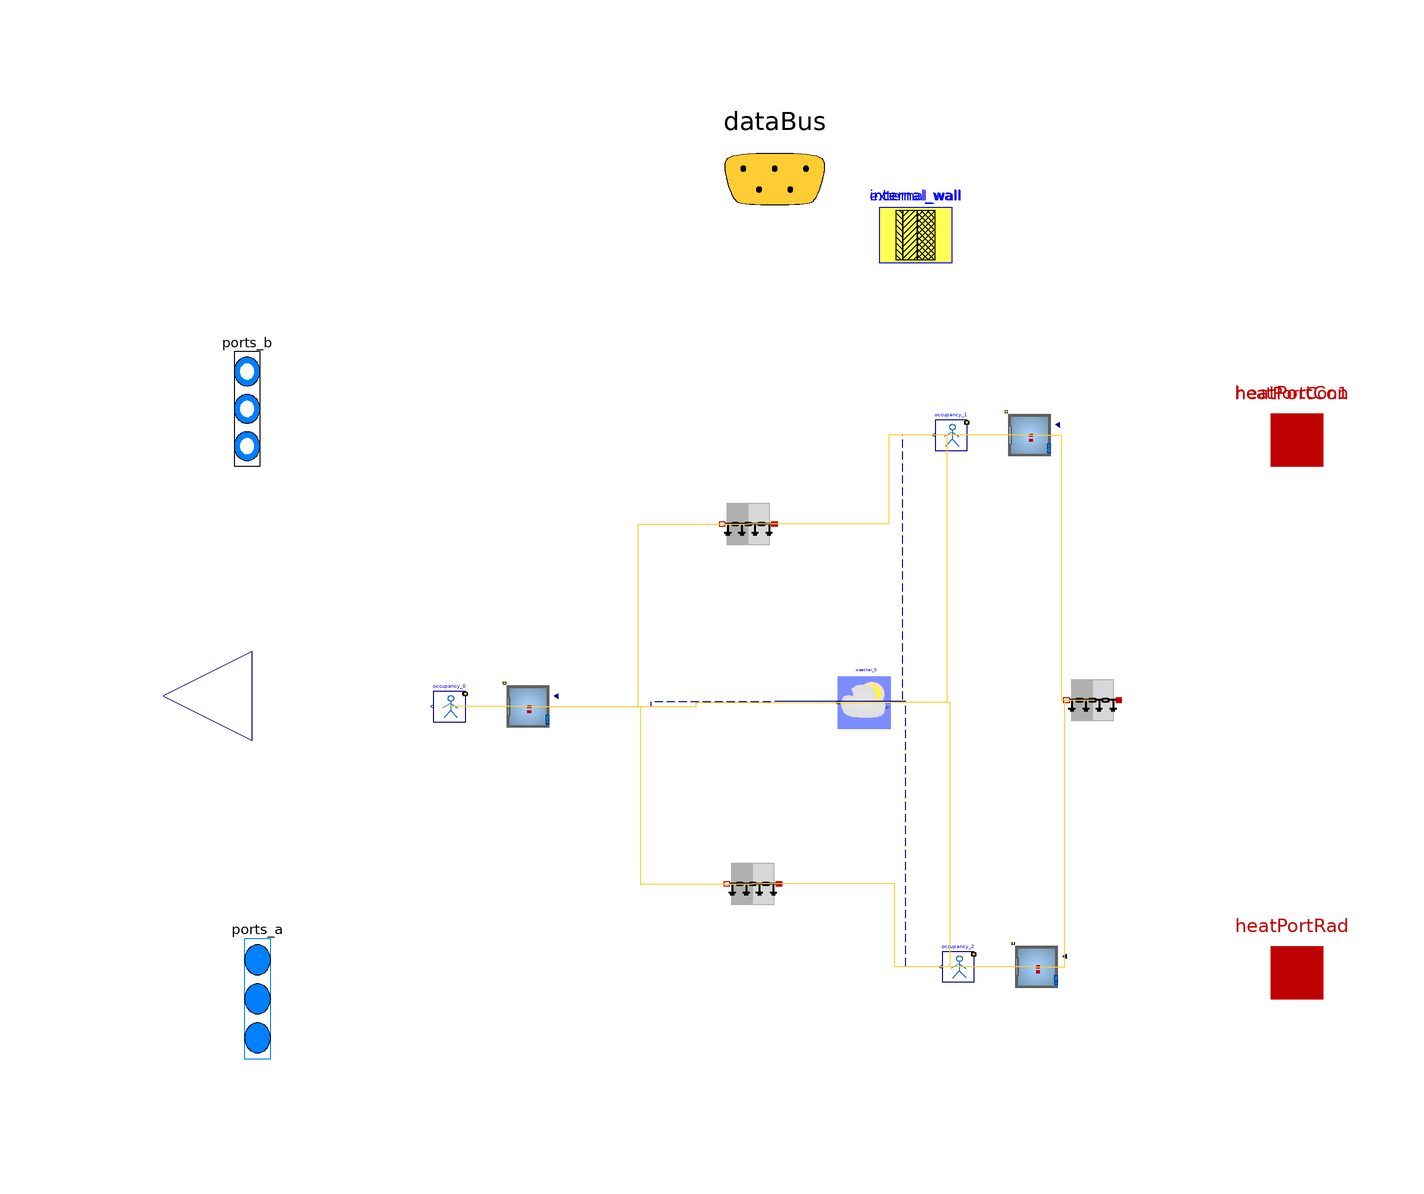

The component connection diagram of the Modelica model below, drawn from its own Placement and Line annotations.

model envelope

            parameter Buildings.HeatTransfer.Data.GlazingSystems.Generic double_glazing(
    final glass={
        Buildings.HeatTransfer.Data.Glasses.Generic(
        x=0.003,
        k=1.0,
        tauSol={ 0.646 },
        rhoSol_a={ 0.062 },
        rhoSol_b={ 0.063 },
        tauIR=0.0,
        absIR_a=0.84,
        absIR_b=0.84)
        ,
        Buildings.HeatTransfer.Data.Glasses.Generic(
        x=0.003,
        k=1.0,
        tauSol={ 0.646 },
        rhoSol_a={ 0.062 },
        rhoSol_b={ 0.063 },
        tauIR=0.0,
        absIR_a=0.84,
        absIR_b=0.84)
        
    },
    final gas={
            Buildings.HeatTransfer.Data.Gases.Air(x=0.0127)
            
    },
    UFra=1.4)
    annotation (
    defaultComponentPrefixes="parameter",
    defaultComponentName="datGlaSys");
    parameter Buildings.HeatTransfer.Data.OpaqueConstructions.Generic
        external_wall(
    final nLay=3,
    absIR_a=0.9,
    absIR_b=0.9,
    absSol_a=0.6,
    absSol_b=0.6,
    material={Buildings.HeatTransfer.Data.Solids.Generic(
        x=0.2,
        k=1.4,
        c=840.0,
        d=2240.0),Buildings.HeatTransfer.Data.Solids.Generic(
        x=0.02,
        k=0.03,
        c=1200.0,
        d=40.0),Buildings.HeatTransfer.Data.Solids.Generic(
        x=0.1,
        k=0.12,
        c=1210.0,
        d=540.0)    },
    roughness_a=Buildings.HeatTransfer.Types.SurfaceRoughness.Rough)
    annotation (Placement(transformation(extent={{20,84},{34,98}})));    parameter Buildings.HeatTransfer.Data.OpaqueConstructions.Generic
        internal_wall(
    final nLay=1,
    absIR_a=0.9,
    absIR_b=0.9,
    absSol_a=0.6,
    absSol_b=0.6,
    material={Buildings.HeatTransfer.Data.Solids.Generic(
        x=0.2,
        k=0.89,
        c=790.0,
        d=1920.0)    },
    roughness_a=Buildings.HeatTransfer.Types.SurfaceRoughness.Rough)
    annotation (Placement(transformation(extent={{20,84},{34,98}})));

// Define Medium Package
extends Trano.BaseClasses.Containers.envelope ;
replaceable package Medium = Buildings.Media.Air(extraPropertiesNames={"CO2"})
  constrainedby Modelica.Media.Interfaces.PartialMedium

  annotation (choicesAllMatching = true);

// Define Heat Transfer Ports
Modelica.Thermal.HeatTransfer.Interfaces.HeatPort_a[3] heatPortCon
  annotation (
      Placement(transformation(extent= {{90,40},{110,60}} )),
      iconTransformation(extent= {{90,40},{110,60}} )
  );

Modelica.Thermal.HeatTransfer.Interfaces.HeatPort_a[3] heatPortCon1
  annotation (
      Placement(transformation(extent= {{90,40},{110,60}} )),
      iconTransformation(extent= {{-4,98},{6,108}} )
  );

Modelica.Thermal.HeatTransfer.Interfaces.HeatPort_a[3] heatPortRad

  annotation (
      Placement(transformation(extent= {{90,-62},{110,-42}} )),
      iconTransformation(extent= {{90,-62},{110,-42}} )
  );
  Modelica.Blocks.Interfaces.RealOutput y[0] annotation (Placement(transformation(
      extent= {{-100,-16},{-134,18}} ), iconTransformation(extent= {{-100,-16},{-134,18}} )));
// Define Data Bus
Trano.Controls.BaseClasses.DataBus dataBus 
  annotation (Placement(transformation(extent= {{-20,80},{20,120}} )),iconTransformation(extent=  {{-228,58},{-208,78}} ));

// Define Fluid Ports
Modelica.Fluid.Interfaces.FluidPorts_b[3] ports_b(
  redeclare package Medium = Medium)
  annotation (Placement(transformation(extent= {{-106,34},{-96,78}} ), iconTransformation(
      extent= {{-106,34},{-96,78}} )), iconTransformation(extent=  {{-106,30},{-92,86}} ));

Modelica.Fluid.Interfaces.FluidPorts_a[0] ports_a(
  redeclare package Medium = Medium)
  annotation ( Placement(transformation(extent= {{-104,-80},{-94,-34}} ), iconTransformation(
      extent= {{-104,-80},{-94,-34}} )),iconTransformation(extent=  {{-108,-92},{-94,-40}} ));
    Buildings.ThermalZones.Detailed.MixedAir space_1(
        redeclare package Medium = Medium,
            hRoo=2.0,
    AFlo=20.0,
    linearizeRadiation=true,
    m_flow_nominal=0.01,
    mSenFac=1.0,
    T_start=294.15
,nPorts = 3,                    nConExt=3,
                    datConExt(
                    layers={ external_wall, external_wall, external_wall },
    A={ 10.0, 10.0, 10.0 },
    til={Buildings.Types.Tilt.Wall,Buildings.Types.Tilt.Wall,Buildings.Types.Tilt.Wall},
                    azi={ 1.57, 3.14, 0.0 }),
                    nSurBou=2,
                    surBou(
                    A={ 10.0, 10.0 },
                    til={Buildings.Types.Tilt.Wall,Buildings.Types.Tilt.Wall}),
                    nConBou=1,
                    datConBou(
                    layers={ external_wall },
    A={ 10.0 },
    til={Buildings.Types.Tilt.Floor},
                    azi={ 0.0 }),
                    nConExtWin=1,
                    datConExtWin(
                    layers={ external_wall },
    A={ 10.0 },
    til={Buildings.Types.Tilt.Wall},
                    glaSys={ double_glazing },
                    wWin={ 1.0 },
                    hWin={ 1.0 },
                    azi={ -1.57 }),
        nConPar=0,
        energyDynamics=Modelica.Fluid.Types.Dynamics.FixedInitial) annotation (
    Placement(transformation(origin = { -47.22883926904363, -1.0171275585506265 },
    extent = {{ 5, -5}, {-5, 5}}
)));
    
    
    
    
    
    
        buildings_simple_hydronic_three_zones.Components.BaseClasses.OccupancyOccupancy_0
    occupancy_0(    gain=[35; 70; 30],
    k=1/6/4,
    occupancy=3600*{7, 19}
) annotation (
    Placement(transformation(origin = { -62.22883926904363, -1.0171275585506265 },
    extent = {{ 3, -3}, {-3, 3}}
)));
    Buildings.ThermalZones.Detailed.MixedAir space_2(
        redeclare package Medium = Medium,
            hRoo=2.0,
    AFlo=20.0,
    linearizeRadiation=true,
    m_flow_nominal=0.01,
    mSenFac=1.0,
    T_start=294.15
,nPorts = 3,                    nConExt=3,
                    datConExt(
                    layers={ external_wall, external_wall, external_wall },
    A={ 10.0, 10.0, 10.0 },
    til={Buildings.Types.Tilt.Wall,Buildings.Types.Tilt.Wall,Buildings.Types.Tilt.Wall},
                    azi={ 1.57, 3.14, 0.0 }),
                    nSurBou=2,
                    surBou(
                    A={ 10.0, 10.0 },
                    til={Buildings.Types.Tilt.Wall,Buildings.Types.Tilt.Wall}),
                    nConBou=1,
                    datConBou(
                    layers={ external_wall },
    A={ 10.0 },
    til={Buildings.Types.Tilt.Floor},
                    azi={ 0.0 }),
                    nConExtWin=1,
                    datConExtWin(
                    layers={ external_wall },
    A={ 10.0 },
    til={Buildings.Types.Tilt.Wall},
                    glaSys={ double_glazing },
                    wWin={ 1.0 },
                    hWin={ 1.0 },
                    azi={ -1.57 }),
        nConPar=0,
        energyDynamics=Modelica.Fluid.Types.Dynamics.FixedInitial) annotation (
    Placement(transformation(origin = { 48.79596202114473, 50.95134034300881 },
    extent = {{ 5, -5}, {-5, 5}}
)));
    
    
    
    
    
    
        buildings_simple_hydronic_three_zones.Components.BaseClasses.OccupancyOccupancy_1
    occupancy_1(    gain=[35; 70; 30],
    k=1/6/4,
    occupancy=3600*{7, 19}
) annotation (
    Placement(transformation(origin = { 33.79596202114473, 50.95134034300881 },
    extent = {{ 3, -3}, {-3, 3}}
)));
    Buildings.ThermalZones.Detailed.MixedAir space_3(
        redeclare package Medium = Medium,
            hRoo=2.0,
    AFlo=20.0,
    linearizeRadiation=true,
    m_flow_nominal=0.01,
    mSenFac=1.0,
    T_start=294.15
,nPorts = 3,                    nConExt=3,
                    datConExt(
                    layers={ external_wall, external_wall, external_wall },
    A={ 10.0, 10.0, 10.0 },
    til={Buildings.Types.Tilt.Wall,Buildings.Types.Tilt.Wall,Buildings.Types.Tilt.Wall},
                    azi={ 1.57, 3.14, 0.0 }),
                    nSurBou=2,
                    surBou(
                    A={ 10.0, 10.0 },
                    til={Buildings.Types.Tilt.Wall,Buildings.Types.Tilt.Wall}),
                    nConBou=1,
                    datConBou(
                    layers={ external_wall },
    A={ 10.0 },
    til={Buildings.Types.Tilt.Floor},
                    azi={ 0.0 }),
                    nConExtWin=1,
                    datConExtWin(
                    layers={ external_wall },
    A={ 10.0 },
    til={Buildings.Types.Tilt.Wall},
                    glaSys={ double_glazing },
                    wWin={ 1.0 },
                    hWin={ 1.0 },
                    azi={ -1.57 }),
        nConPar=0,
        energyDynamics=Modelica.Fluid.Types.Dynamics.FixedInitial) annotation (
    Placement(transformation(origin = { 50.12925692617881, -50.86896330789561 },
    extent = {{ 5, -5}, {-5, 5}}
)));
    
    
    
    
    
    
        buildings_simple_hydronic_three_zones.Components.BaseClasses.OccupancyOccupancy_2
    occupancy_2(    gain=[35; 70; 30],
    k=1/6/4,
    occupancy=3600*{7, 19}
) annotation (
    Placement(transformation(origin = { 35.12925692617881, -50.86896330789561 },
    extent = {{ 3, -3}, {-3, 3}}
)));
        Buildings.HeatTransfer.Conduction.MultiLayer
                internal_space_1_space_2(A =
            10, layers =
    internal_wall, stateAtSurface_a = true, stateAtSurface_b = true)
    "Partition wall between the two
    rooms"  annotation (
    Placement(transformation(origin = { -5.037072866320898, 33.94734734505681 },
    extent = {{ 5, -5}, {-5, 5}}
)));
        Buildings.HeatTransfer.Conduction.MultiLayer
                internal_space_1_space_3(A =
            10, layers =
    internal_wall, stateAtSurface_a = true, stateAtSurface_b = true)
    "Partition wall between the two
    rooms"  annotation (
    Placement(transformation(origin = { -4.179954713084726, -34.99307804079952 },
    extent = {{ 5, -5}, {-5, 5}}
)));
        Buildings.HeatTransfer.Conduction.MultiLayer
                internal_space_2_space_3(A =
            10, layers =
    internal_wall, stateAtSurface_a = true, stateAtSurface_b = true)
    "Partition wall between the two
    rooms"  annotation (
    Placement(transformation(origin = { 60.84072764820061, 0.20251021131998925 },
    extent = {{ 5, -5}, {-5, 5}}
)));
        Buildings.BoundaryConditions.WeatherData.ReaderTMY3
                weather_0(filNam=Modelica.Utilities.Files.loadResource
        ("modelica://Buildings/Resources/weatherdata/USA_IL_Chicago-OHare.Intl.AP.725300_TMY3.mos"))
     annotation (
    Placement(transformation(origin = { 17.147751380599303, -0.2734459915563576 },
    extent = {{ 5, -5}, {-5, 5}}
)));
equation        
        connect(space_1.heaPorRad,heatPortRad[1])
        annotation (Line(
        points={{ -47.22883926904363, -1.0171275585506265 }    ,{ -23.614419634521816, -1.0171275585506265 }    ,{ -23.614419634521816, 0.0 }    ,{ 0.0, 0.0 }    },
        color={0, 0, 139},
        thickness=0.1,pattern =
        LinePattern.Dash,
        smooth=Smooth.None))
            ;        
        connect(space_1.heaPorAir,heatPortCon[1])
        annotation (Line(
        points={{ -47.22883926904363, -1.0171275585506265 }    ,{ -23.614419634521816, -1.0171275585506265 }    ,{ -23.614419634521816, 0.0 }    ,{ 0.0, 0.0 }    },
        color={0, 0, 139},
        thickness=0.1,pattern =
        LinePattern.Dash,
        smooth=Smooth.None))
            ;        
        connect(space_1.qGai_flow,occupancy_0.y)
        annotation (Line(
        points={{ -47.22883926904363, -1.0171275585506265 }    ,{ -54.72883926904363, -1.0171275585506265 }    ,{ -54.72883926904363, -1.0171275585506265 }    ,{ -62.22883926904363, -1.0171275585506265 }    },
        color={255,204,51},
        thickness=0.1,pattern =
        LinePattern.Solid,
        smooth=Smooth.None))
            ;        
        connect(space_1.surf_surBou[1],internal_space_1_space_2.port_a)
        annotation (Line(
        points={{ -47.22883926904363, -1.0171275585506265 }    ,{ -26.132956067682265, -1.0171275585506265 }    ,{ -26.132956067682265, 33.94734734505681 }    ,{ -5.037072866320898, 33.94734734505681 }    },
        color={255,204,51},
        thickness=0.1,pattern =
        LinePattern.Solid,
        smooth=Smooth.None))
            ;        
        connect(space_1.surf_surBou[2],internal_space_1_space_3.port_a)
        annotation (Line(
        points={{ -47.22883926904363, -1.0171275585506265 }    ,{ -25.70439699106418, -1.0171275585506265 }    ,{ -25.70439699106418, -34.99307804079952 }    ,{ -4.179954713084726, -34.99307804079952 }    },
        color={255,204,51},
        thickness=0.1,pattern =
        LinePattern.Solid,
        smooth=Smooth.None))
            ;        
        connect(space_1.weaBus,weather_0.weaBus)
        annotation (Line(
        points={{ -47.22883926904363, -1.0171275585506265 }    ,{ -15.040543944222165, -1.0171275585506265 }    ,{ -15.040543944222165, -0.2734459915563576 }    ,{ 17.147751380599303, -0.2734459915563576 }    },
        color={255,204,51},
        thickness=0.1,pattern =
        LinePattern.Solid,
        smooth=Smooth.None))
            ;        
        connect(space_2.heaPorRad,heatPortRad[2])
        annotation (Line(
        points={{ 48.79596202114473, 50.95134034300881 }    ,{ 24.397981010572366, 50.95134034300881 }    ,{ 24.397981010572366, 0.0 }    ,{ 0.0, 0.0 }    },
        color={0, 0, 139},
        thickness=0.1,pattern =
        LinePattern.Dash,
        smooth=Smooth.None))
            ;        
        connect(space_2.heaPorAir,heatPortCon[2])
        annotation (Line(
        points={{ 48.79596202114473, 50.95134034300881 }    ,{ 24.397981010572366, 50.95134034300881 }    ,{ 24.397981010572366, 0.0 }    ,{ 0.0, 0.0 }    },
        color={0, 0, 139},
        thickness=0.1,pattern =
        LinePattern.Dash,
        smooth=Smooth.None))
            ;        
        connect(space_2.qGai_flow,occupancy_1.y)
        annotation (Line(
        points={{ 48.79596202114473, 50.95134034300881 }    ,{ 41.29596202114473, 50.95134034300881 }    ,{ 41.29596202114473, 50.95134034300881 }    ,{ 33.79596202114473, 50.95134034300881 }    },
        color={255,204,51},
        thickness=0.1,pattern =
        LinePattern.Solid,
        smooth=Smooth.None))
            ;        
        connect(space_2.surf_surBou[1],internal_space_1_space_2.port_b)
        annotation (Line(
        points={{ 48.79596202114473, 50.95134034300881 }    ,{ 21.879444577411917, 50.95134034300881 }    ,{ 21.879444577411917, 33.94734734505681 }    ,{ -5.037072866320898, 33.94734734505681 }    },
        color={255,204,51},
        thickness=0.1,pattern =
        LinePattern.Solid,
        smooth=Smooth.None))
            ;        
        connect(space_2.surf_surBou[2],internal_space_2_space_3.port_a)
        annotation (Line(
        points={{ 48.79596202114473, 50.95134034300881 }    ,{ 54.81834483467267, 50.95134034300881 }    ,{ 54.81834483467267, 0.20251021131998925 }    ,{ 60.84072764820061, 0.20251021131998925 }    },
        color={255,204,51},
        thickness=0.1,pattern =
        LinePattern.Solid,
        smooth=Smooth.None))
            ;        
        connect(space_2.weaBus,weather_0.weaBus)
        annotation (Line(
        points={{ 48.79596202114473, 50.95134034300881 }    ,{ 32.97185670087202, 50.95134034300881 }    ,{ 32.97185670087202, -0.2734459915563576 }    ,{ 17.147751380599303, -0.2734459915563576 }    },
        color={255,204,51},
        thickness=0.1,pattern =
        LinePattern.Solid,
        smooth=Smooth.None))
            ;        
        connect(space_3.heaPorRad,heatPortRad[3])
        annotation (Line(
        points={{ 50.12925692617881, -50.86896330789561 }    ,{ 25.064628463089406, -50.86896330789561 }    ,{ 25.064628463089406, 0.0 }    ,{ 0.0, 0.0 }    },
        color={0, 0, 139},
        thickness=0.1,pattern =
        LinePattern.Dash,
        smooth=Smooth.None))
            ;        
        connect(space_3.heaPorAir,heatPortCon[3])
        annotation (Line(
        points={{ 50.12925692617881, -50.86896330789561 }    ,{ 25.064628463089406, -50.86896330789561 }    ,{ 25.064628463089406, 0.0 }    ,{ 0.0, 0.0 }    },
        color={0, 0, 139},
        thickness=0.1,pattern =
        LinePattern.Dash,
        smooth=Smooth.None))
            ;        
        connect(space_3.qGai_flow,occupancy_2.y)
        annotation (Line(
        points={{ 50.12925692617881, -50.86896330789561 }    ,{ 42.62925692617881, -50.86896330789561 }    ,{ 42.62925692617881, -50.86896330789561 }    ,{ 35.12925692617881, -50.86896330789561 }    },
        color={255,204,51},
        thickness=0.1,pattern =
        LinePattern.Solid,
        smooth=Smooth.None))
            ;        
        connect(space_3.surf_surBou[1],internal_space_1_space_3.port_b)
        annotation (Line(
        points={{ 50.12925692617881, -50.86896330789561 }    ,{ 22.974651106547043, -50.86896330789561 }    ,{ 22.974651106547043, -34.99307804079952 }    ,{ -4.179954713084726, -34.99307804079952 }    },
        color={255,204,51},
        thickness=0.1,pattern =
        LinePattern.Solid,
        smooth=Smooth.None))
            ;        
        connect(space_3.surf_surBou[2],internal_space_2_space_3.port_b)
        annotation (Line(
        points={{ 50.12925692617881, -50.86896330789561 }    ,{ 55.48499228718971, -50.86896330789561 }    ,{ 55.48499228718971, 0.20251021131998925 }    ,{ 60.84072764820061, 0.20251021131998925 }    },
        color={255,204,51},
        thickness=0.1,pattern =
        LinePattern.Solid,
        smooth=Smooth.None))
            ;        
        connect(space_3.weaBus,weather_0.weaBus)
        annotation (Line(
        points={{ 50.12925692617881, -50.86896330789561 }    ,{ 33.63850415338906, -50.86896330789561 }    ,{ 33.63850415338906, -0.2734459915563576 }    ,{ 17.147751380599303, -0.2734459915563576 }    },
        color={255,204,51},
        thickness=0.1,pattern =
        LinePattern.Solid,
        smooth=Smooth.None))
            ;        
        connect(occupancy_0.dataBus,dataBus)
            ;        
        connect(occupancy_1.dataBus,dataBus)
            ;        
        connect(occupancy_2.dataBus,dataBus)
            ;        
        connect(space_1.heaPorAir,heatPortCon1[1])
            ;        
        connect(space_1.ports[1],ports_b[1])
            ;        
        connect(space_2.heaPorAir,heatPortCon1[2])
            ;        
        connect(space_2.ports[1],ports_b[2])
            ;        
        connect(space_3.heaPorAir,heatPortCon1[3])
            ;        
        connect(space_3.ports[1],ports_b[3])
            ;        
        connect(weather_0.weaBus,dataBus)
        annotation (Line(
        points={{ 17.147751380599303, -0.2734459915563576 }    ,{ 17.147751380599303, -0.2734459915563576 }    ,{ 17.147751380599303, -0.2734459915563576 }    ,{ 17.147751380599303, -0.2734459915563576 }    },
        color={255,204,51},
        thickness=0.1,pattern =
        LinePattern.Solid,
        smooth=Smooth.None))
            ;end envelope;